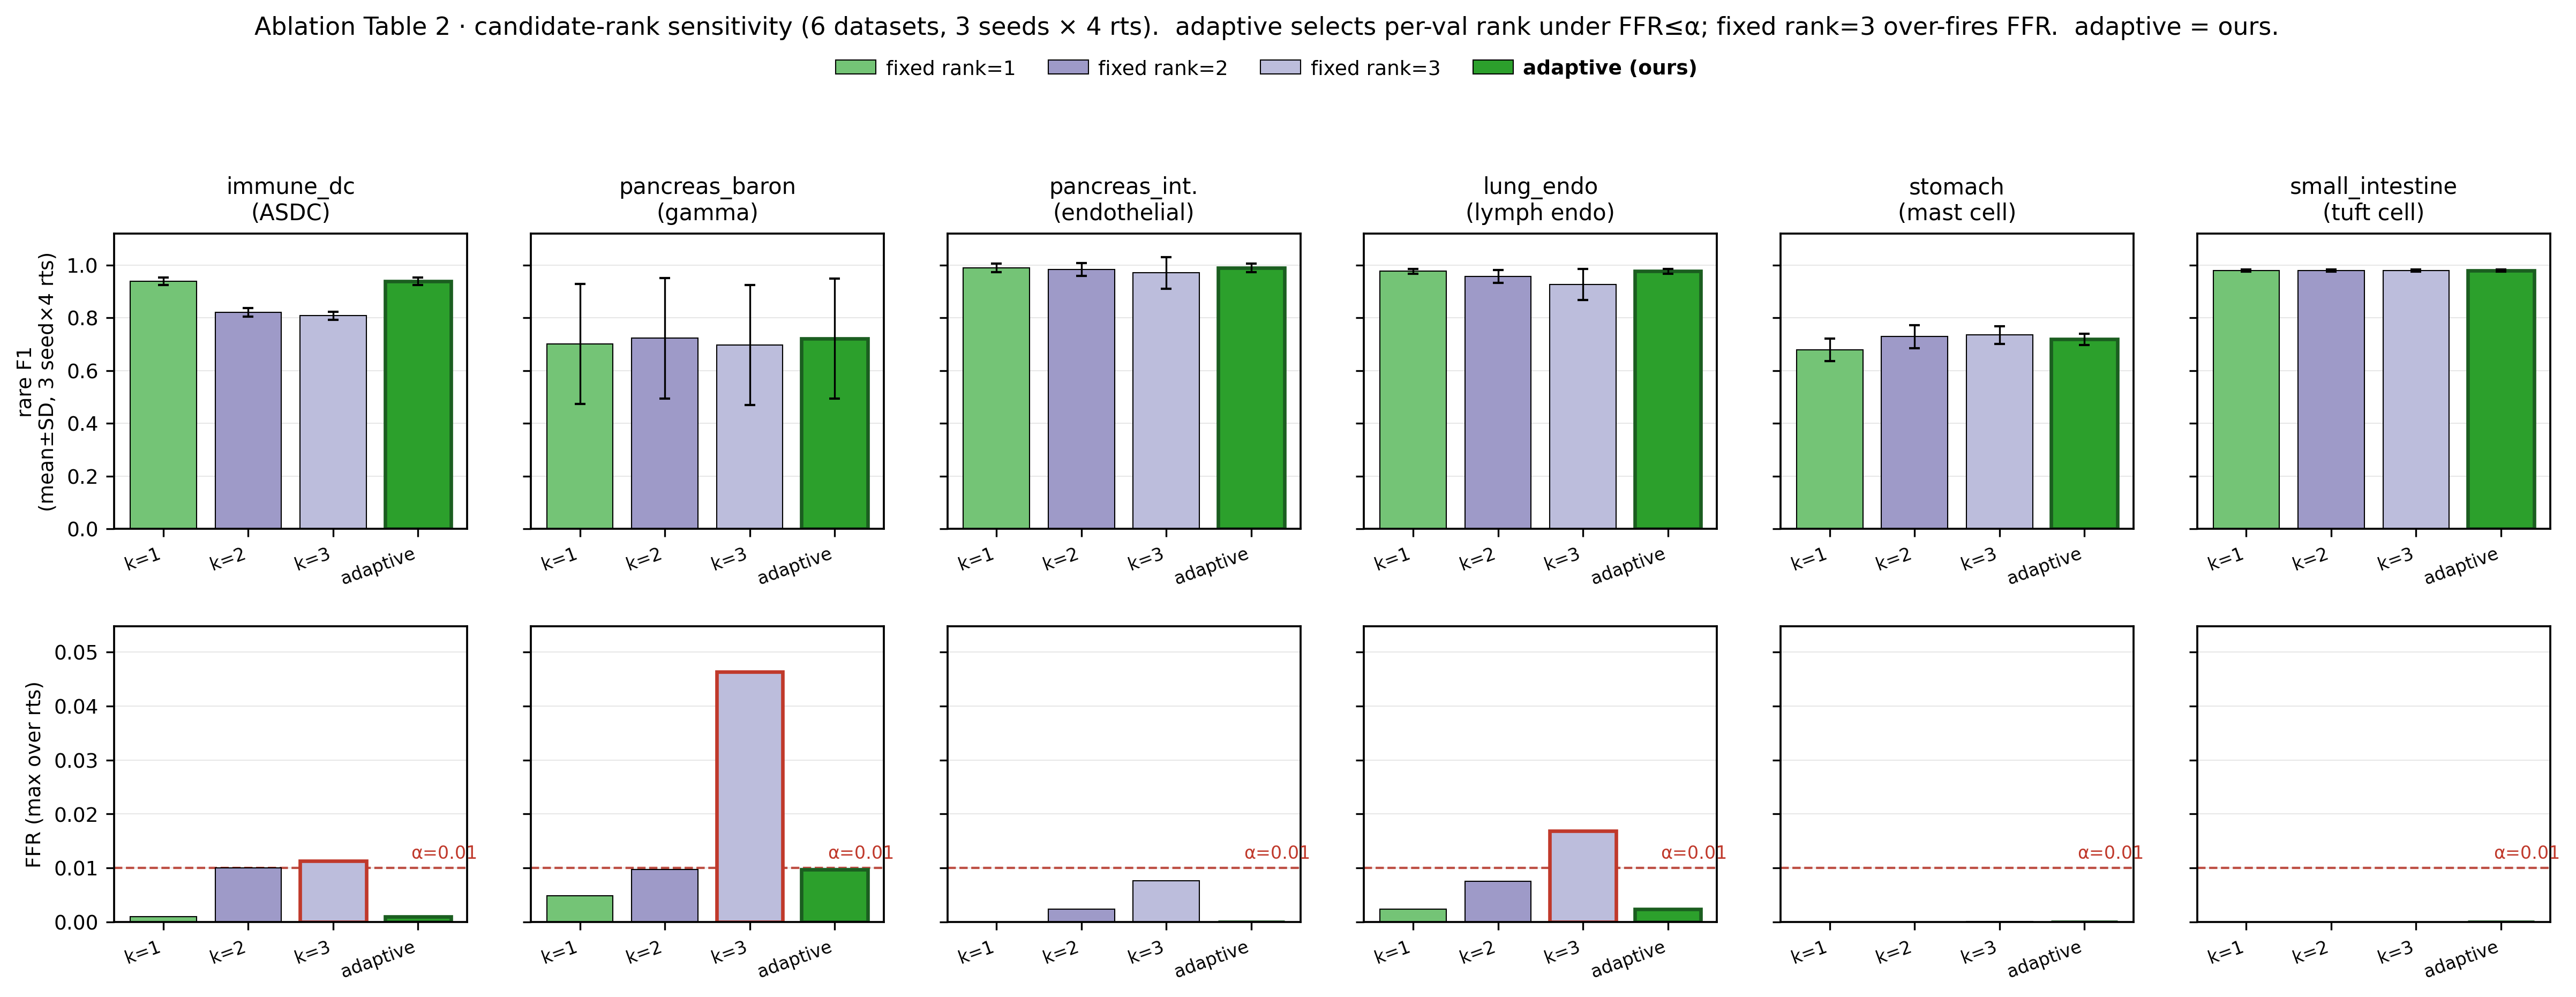

The table this chart was drawn from, first rows:
dataset, variant, n_cells, f1_mean, f1_std, recall_mean, ffr_max, n_abstain
immune_dc, R1_rank1, 12, 0.9393, 0.014, 0.9058, 0.000999, 0
immune_dc, R2_rank2, 12, 0.8214, 0.0158, 0.9718, 0.009993, 0
immune_dc, R3_rank3, 12, 0.808, 0.0148, 0.9731, 0.01133, 0
immune_dc, R_adaptive, 12, 0.9393, 0.014, 0.9058, 0.000999, 0
pancreas_baron, R1_rank1, 12, 0.7015, 0.2268, 0.6124, 0.004884, 8
pancreas_baron, R2_rank2, 12, 0.7228, 0.2278, 0.6628, 0.009768, 8
pancreas_baron, R3_rank3, 12, 0.6969, 0.2274, 0.6889, 0.0464, 8
pancreas_baron, R_adaptive, 12, 0.7218, 0.2273, 0.6531, 0.009768, 8
pancreas_integrated, R1_rank1, 12, 0.9895, 0.016, 1.0, 0.0, 11
pancreas_integrated, R2_rank2, 12, 0.9828, 0.0246, 1.0, 0.002352, 11
pancreas_integrated, R3_rank3, 12, 0.9711, 0.0598, 1.0, 0.007643, 11
pancreas_integrated, R_adaptive, 12, 0.9895, 0.016, 1.0, 0.0, 11
tabula_lung_endo, R1_rank1, 12, 0.9765, 0.0089, 0.9859, 0.002331, 6
tabula_lung_endo, R2_rank2, 12, 0.9572, 0.0245, 0.9885, 0.007576, 6
tabula_lung_endo, R3_rank3, 12, 0.9268, 0.0596, 0.991, 0.0169, 6
tabula_lung_endo, R_adaptive, 12, 0.9765, 0.0089, 0.9859, 0.002331, 6
tabula_sapiens_stomach, R1_rank1, 12, 0.6791, 0.0423, 0.5234, 0.0, 0
tabula_sapiens_stomach, R2_rank2, 12, 0.7291, 0.0434, 0.5833, 0.0, 0
tabula_sapiens_stomach, R3_rank3, 12, 0.735, 0.0333, 0.5964, 0.000105, 0
tabula_sapiens_stomach, R_adaptive, 12, 0.7193, 0.0214, 0.5703, 0.0, 0
tabula_small_intestine, R1_rank1, 12, 0.9786, 0.0041, 1.0, 0.0, 12
tabula_small_intestine, R2_rank2, 12, 0.9786, 0.0041, 1.0, 0.0, 12
tabula_small_intestine, R3_rank3, 12, 0.9786, 0.0041, 1.0, 0.0, 12
tabula_small_intestine, R_adaptive, 12, 0.9786, 0.0041, 1.0, 0.0, 12
